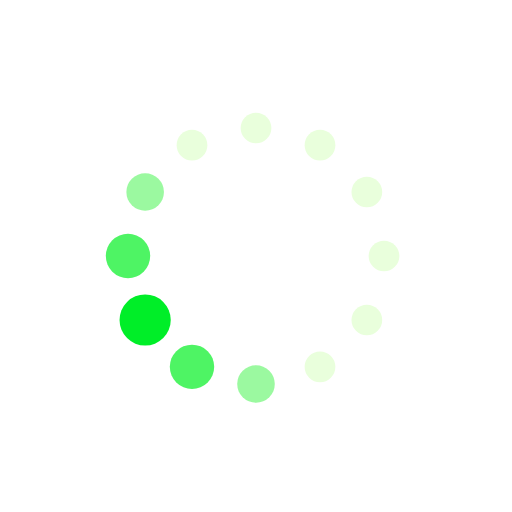
t = 0.00 s
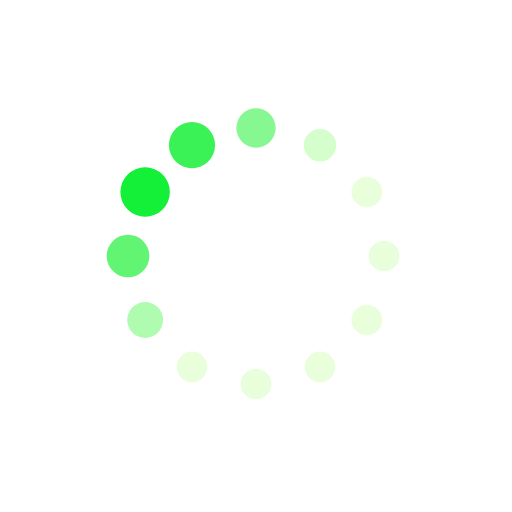
t = 0.19 s
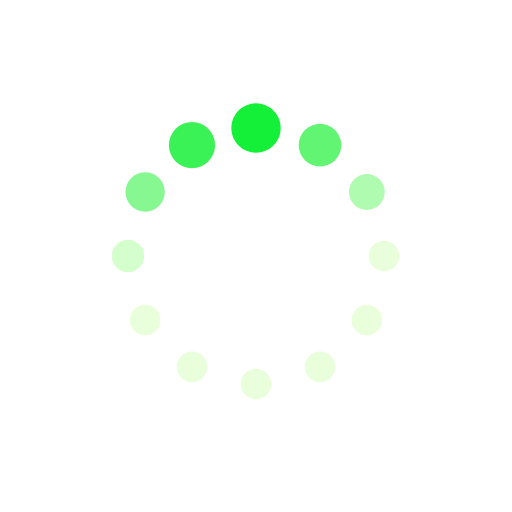
t = 0.31 s
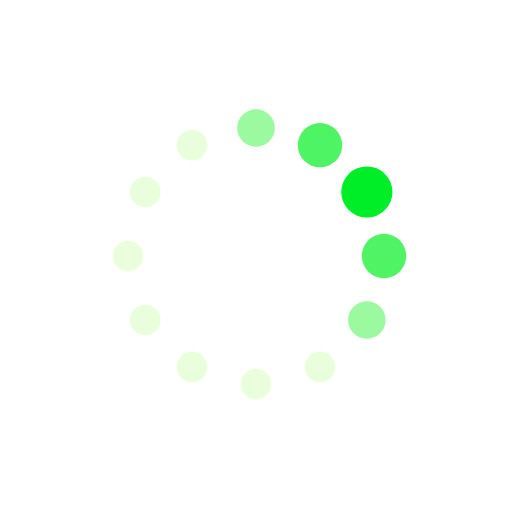
t = 0.50 s
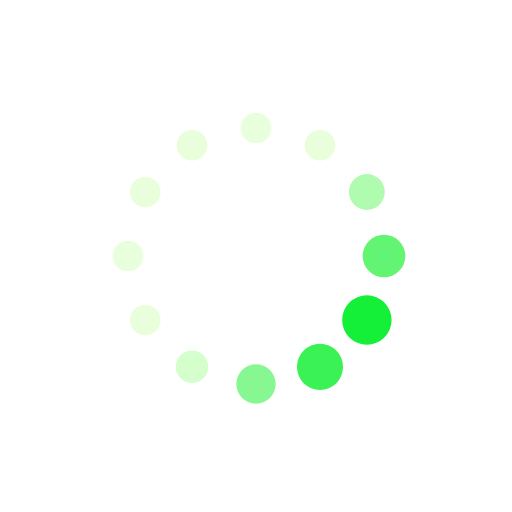
t = 0.69 s
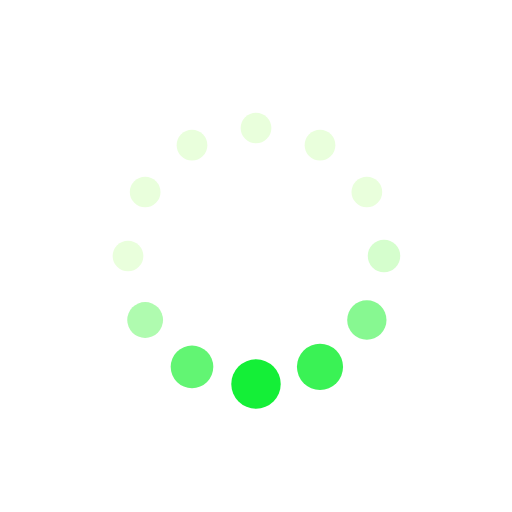
t = 0.81 s

The animated SVG that drew these frames (rendered in a browser with its animation timeline set to each time). Animation: 24 SMIL elements (animate=24); one cycle of 1.00 s, repeats indefinitely.

<svg xmlns="http://www.w3.org/2000/svg" xmlns:xlink="http://www.w3.org/1999/xlink" style="margin: auto; display: block; shape-rendering: auto;" width="200px" height="200px" viewBox="0 0 100 100" preserveAspectRatio="xMidYMid">
<circle cx="75" cy="50" fill="#e9ffdc" r="5">
  <animate attributeName="r" values="3;3;5;3;3" times="0;0.1;0.2;0.3;1" dur="1s" repeatCount="indefinite" begin="-0.9166666666666666s"></animate>
  <animate attributeName="fill" values="#e9ffdc;#e9ffdc;#00ee28;#e9ffdc;#e9ffdc" repeatCount="indefinite" times="0;0.1;0.2;0.3;1" dur="1s" begin="-0.9166666666666666s"></animate>
</circle><circle cx="71.65063509461098" cy="62.5" fill="#e9ffdc" r="5">
  <animate attributeName="r" values="3;3;5;3;3" times="0;0.1;0.2;0.3;1" dur="1s" repeatCount="indefinite" begin="-0.8333333333333334s"></animate>
  <animate attributeName="fill" values="#e9ffdc;#e9ffdc;#00ee28;#e9ffdc;#e9ffdc" repeatCount="indefinite" times="0;0.1;0.2;0.3;1" dur="1s" begin="-0.8333333333333334s"></animate>
</circle><circle cx="62.5" cy="71.65063509461096" fill="#e9ffdc" r="5">
  <animate attributeName="r" values="3;3;5;3;3" times="0;0.1;0.2;0.3;1" dur="1s" repeatCount="indefinite" begin="-0.75s"></animate>
  <animate attributeName="fill" values="#e9ffdc;#e9ffdc;#00ee28;#e9ffdc;#e9ffdc" repeatCount="indefinite" times="0;0.1;0.2;0.3;1" dur="1s" begin="-0.75s"></animate>
</circle><circle cx="50" cy="75" fill="#e9ffdc" r="5">
  <animate attributeName="r" values="3;3;5;3;3" times="0;0.1;0.2;0.3;1" dur="1s" repeatCount="indefinite" begin="-0.6666666666666666s"></animate>
  <animate attributeName="fill" values="#e9ffdc;#e9ffdc;#00ee28;#e9ffdc;#e9ffdc" repeatCount="indefinite" times="0;0.1;0.2;0.3;1" dur="1s" begin="-0.6666666666666666s"></animate>
</circle><circle cx="37.50000000000001" cy="71.65063509461098" fill="#e9ffdc" r="5">
  <animate attributeName="r" values="3;3;5;3;3" times="0;0.1;0.2;0.3;1" dur="1s" repeatCount="indefinite" begin="-0.5833333333333334s"></animate>
  <animate attributeName="fill" values="#e9ffdc;#e9ffdc;#00ee28;#e9ffdc;#e9ffdc" repeatCount="indefinite" times="0;0.1;0.2;0.3;1" dur="1s" begin="-0.5833333333333334s"></animate>
</circle><circle cx="28.34936490538903" cy="62.5" fill="#e9ffdc" r="5">
  <animate attributeName="r" values="3;3;5;3;3" times="0;0.1;0.2;0.3;1" dur="1s" repeatCount="indefinite" begin="-0.5s"></animate>
  <animate attributeName="fill" values="#e9ffdc;#e9ffdc;#00ee28;#e9ffdc;#e9ffdc" repeatCount="indefinite" times="0;0.1;0.2;0.3;1" dur="1s" begin="-0.5s"></animate>
</circle><circle cx="25" cy="50" fill="#e9ffdc" r="5">
  <animate attributeName="r" values="3;3;5;3;3" times="0;0.1;0.2;0.3;1" dur="1s" repeatCount="indefinite" begin="-0.4166666666666667s"></animate>
  <animate attributeName="fill" values="#e9ffdc;#e9ffdc;#00ee28;#e9ffdc;#e9ffdc" repeatCount="indefinite" times="0;0.1;0.2;0.3;1" dur="1s" begin="-0.4166666666666667s"></animate>
</circle><circle cx="28.34936490538903" cy="37.50000000000001" fill="#e9ffdc" r="5">
  <animate attributeName="r" values="3;3;5;3;3" times="0;0.1;0.2;0.3;1" dur="1s" repeatCount="indefinite" begin="-0.3333333333333333s"></animate>
  <animate attributeName="fill" values="#e9ffdc;#e9ffdc;#00ee28;#e9ffdc;#e9ffdc" repeatCount="indefinite" times="0;0.1;0.2;0.3;1" dur="1s" begin="-0.3333333333333333s"></animate>
</circle><circle cx="37.499999999999986" cy="28.349364905389038" fill="#e9ffdc" r="5">
  <animate attributeName="r" values="3;3;5;3;3" times="0;0.1;0.2;0.3;1" dur="1s" repeatCount="indefinite" begin="-0.25s"></animate>
  <animate attributeName="fill" values="#e9ffdc;#e9ffdc;#00ee28;#e9ffdc;#e9ffdc" repeatCount="indefinite" times="0;0.1;0.2;0.3;1" dur="1s" begin="-0.25s"></animate>
</circle><circle cx="49.99999999999999" cy="25" fill="#e9ffdc" r="5">
  <animate attributeName="r" values="3;3;5;3;3" times="0;0.1;0.2;0.3;1" dur="1s" repeatCount="indefinite" begin="-0.16666666666666666s"></animate>
  <animate attributeName="fill" values="#e9ffdc;#e9ffdc;#00ee28;#e9ffdc;#e9ffdc" repeatCount="indefinite" times="0;0.1;0.2;0.3;1" dur="1s" begin="-0.16666666666666666s"></animate>
</circle><circle cx="62.5" cy="28.349364905389034" fill="#e9ffdc" r="5">
  <animate attributeName="r" values="3;3;5;3;3" times="0;0.1;0.2;0.3;1" dur="1s" repeatCount="indefinite" begin="-0.08333333333333333s"></animate>
  <animate attributeName="fill" values="#e9ffdc;#e9ffdc;#00ee28;#e9ffdc;#e9ffdc" repeatCount="indefinite" times="0;0.1;0.2;0.3;1" dur="1s" begin="-0.08333333333333333s"></animate>
</circle><circle cx="71.65063509461096" cy="37.499999999999986" fill="#e9ffdc" r="5">
  <animate attributeName="r" values="3;3;5;3;3" times="0;0.1;0.2;0.3;1" dur="1s" repeatCount="indefinite" begin="0s"></animate>
  <animate attributeName="fill" values="#e9ffdc;#e9ffdc;#00ee28;#e9ffdc;#e9ffdc" repeatCount="indefinite" times="0;0.1;0.2;0.3;1" dur="1s" begin="0s"></animate>
</circle>
<!-- [ldio] generated by https://loading.io/ --></svg>
